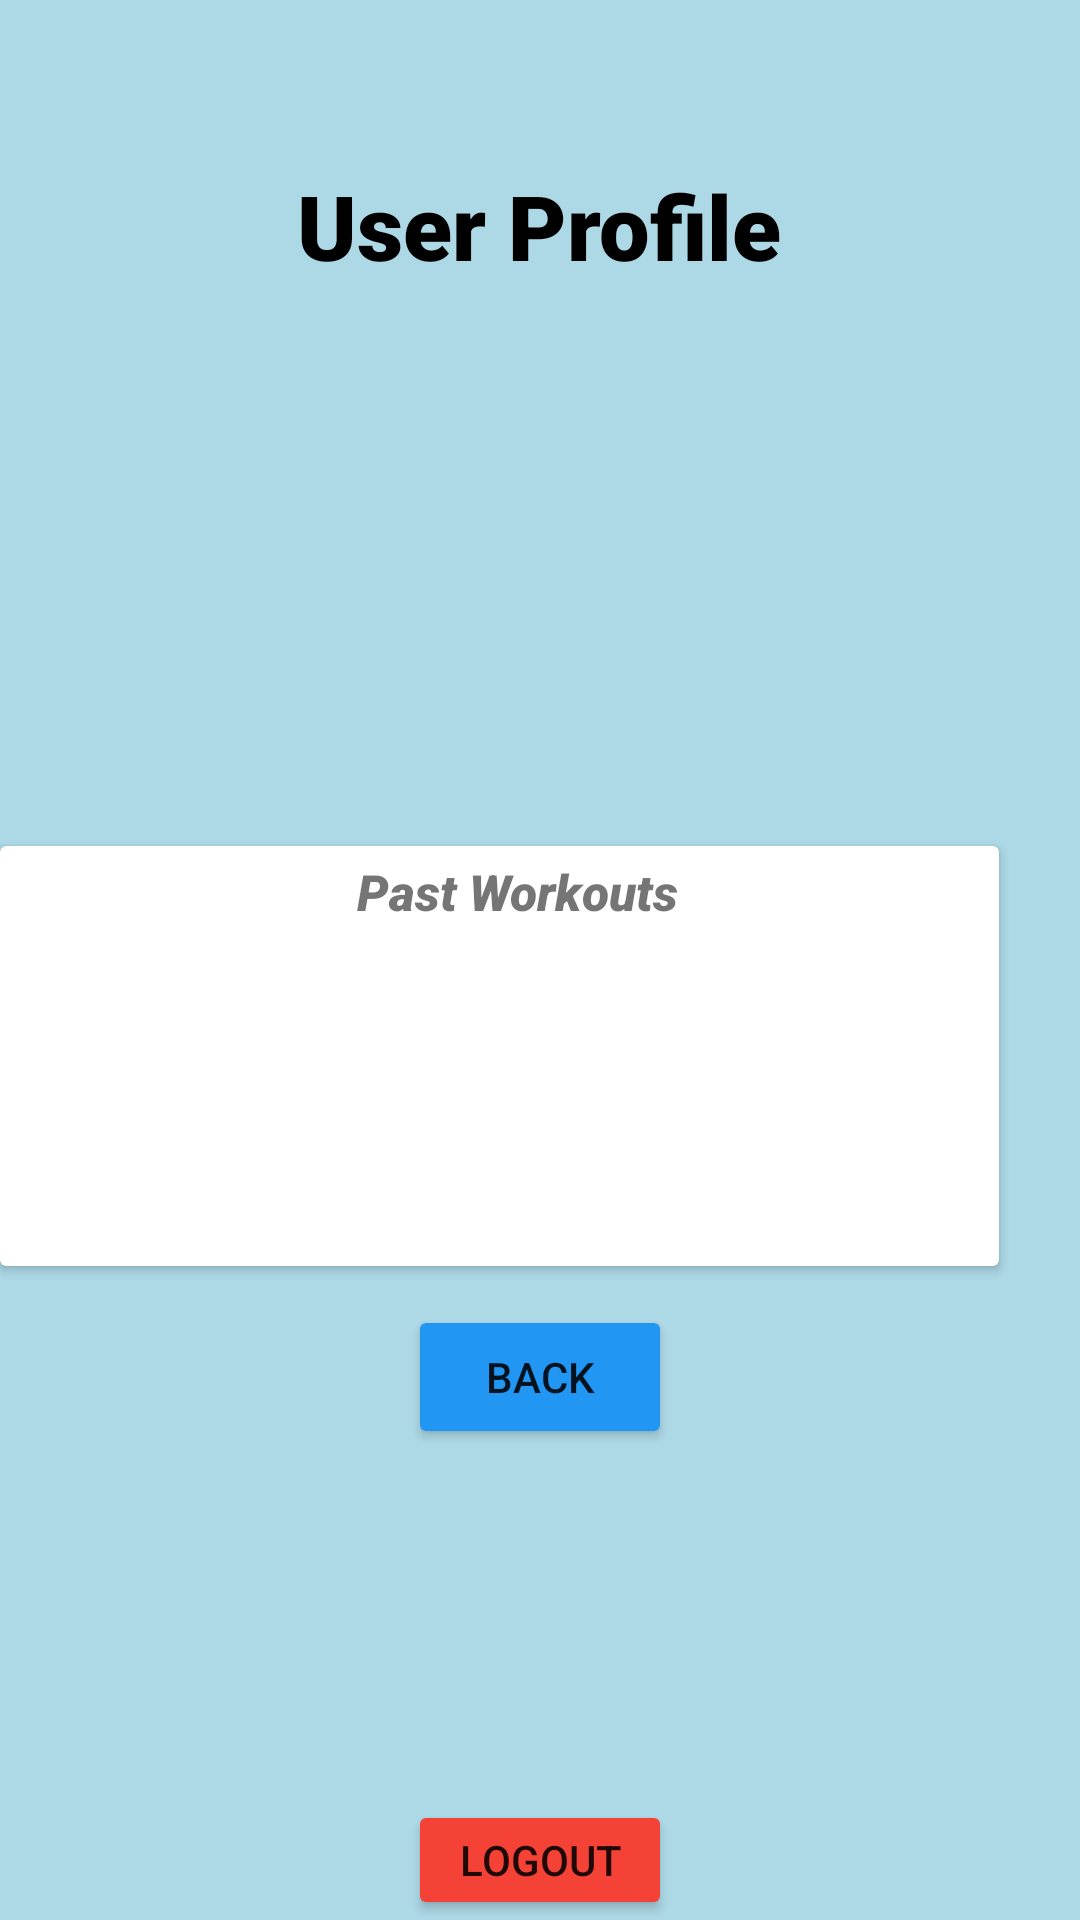

Produce the Android XML layout that renders to this screen, including the resource entries it uses.
<!-- AndroidManifest.xml: application theme Theme.YogaApp -->
<!-- res/layout/activity_profile.xml -->
<?xml version="1.0" encoding="utf-8"?>
<RelativeLayout
    xmlns:android="http://schemas.android.com/apk/res/android"
    xmlns:app="http://schemas.android.com/apk/res-auto"
    xmlns:tools="http://schemas.android.com/tools"
    android:background= "#ADD8E6"
    android:layout_width="match_parent"
    android:layout_height="match_parent">

    <RelativeLayout
        android:layout_width="match_parent"
        android:layout_height="match_parent">

        

        <ImageView
            android:id="@+id/pfp"
            android:layout_width="115dp"
            android:layout_height="115dp"
            android:layout_alignParentTop="true"
            android:layout_centerHorizontal="true"
            android:layout_marginTop="99dp"
            android:src="@drawable/profile"
            app:tint="#FFFFFF" />

        <TextView
            android:layout_width="wrap_content"
            android:layout_height="wrap_content"
            android:layout_alignParentTop="true"
            android:layout_centerHorizontal="true"
            android:layout_marginTop="55dp"
            android:fontFamily="sans-serif-black"
            android:text="User Profile"
            android:textColor="@color/black"
            android:textSize="30dp" />

        <TextView
            android:id="@+id/tvemail"
            android:layout_width="wrap_content"
            android:layout_height="wrap_content"
            android:layout_alignParentTop="true"
            android:layout_centerHorizontal="true"
            android:layout_marginTop="215dp"

            android:textSize="20dp" />

        <androidx.cardview.widget.CardView
            android:layout_width="357dp"
            android:layout_height="140dp"
            android:layout_alignParentTop="true"
            android:layout_alignParentEnd="true"
            android:layout_marginTop="282dp"
            android:layout_marginEnd="27dp">

            

            <TextView
                android:layout_width="wrap_content"
                android:layout_height="wrap_content"
                android:layout_marginLeft="115dp"
                android:fontFamily="sans-serif-black"
                android:padding="4dp"
                android:text="Past Workouts"
                android:layout_marginBottom="30dp"
                android:textSize="50px"
                android:textStyle="italic" />

            <TextView
                android:id="@+id/prevWorkouts"
                android:layout_width="297dp"
                android:layout_height="wrap_content"
                android:layout_marginLeft="30dp"
                android:layout_marginTop="40dp"
                android:fontFamily="sans-serif-condensed"
                android:padding="4dp"
                android:text=""
                android:textAlignment="center"/>

            <TextView
                android:id="@+id/prevWorkouts2"
                android:layout_width="297dp"
                android:layout_height="wrap_content"
                android:layout_marginLeft="30dp"
                android:layout_marginTop="80dp"
                android:fontFamily="sans-serif-condensed"
                android:padding="4dp"
                android:text=""
                android:textAlignment="center" />

        </androidx.cardview.widget.CardView>

        <Button
            android:id="@+id/logout3"
            android:layout_width="wrap_content"
            android:layout_height="wrap_content"
            android:layout_alignParentTop="true"
            android:layout_centerHorizontal="true"
            android:layout_marginTop="600dp"
            android:layout_marginEnd="157dp"
            android:text="Logout"
            android:textAlignment="center"
            app:backgroundTint="#F44336" />

        <Button
            android:id="@+id/backtomain"
            android:layout_width="wrap_content"
            android:layout_height="wrap_content"
            android:layout_alignParentTop="true"
            android:layout_centerHorizontal="true"
            android:layout_marginTop="435dp"
            android:layout_marginEnd="157dp"
            android:text="Back"
            android:textAlignment="center"
            app:backgroundTint="#2196F3" />

    </RelativeLayout>

</RelativeLayout>
<!-- resources referenced by this layout -->
<resources>
  <color name="black">#FF000000</color>
  <style name="Theme.YogaApp" parent="Theme.MaterialComponents.DayNight.NoActionBar">
          
          <item name="colorPrimary">@color/purple_500</item>
          <item name="colorPrimaryVariant">@color/purple_700</item>
          <item name="colorOnPrimary">@color/white</item>
          
          <item name="colorSecondary">@color/teal_200</item>
          <item name="colorSecondaryVariant">@color/teal_700</item>
          <item name="colorOnSecondary">@color/black</item>
          
          <item name="android:statusBarColor" tools:targetApi="21">?attr/colorPrimaryVariant</item>
          
      </style>
  <color name="purple_500">#FF6200EE</color>
  <color name="purple_700">#150F23</color>
  <color name="white">#FFFFFFFF</color>
  <color name="teal_200">#FF03DAC5</color>
  <color name="teal_700">#FF018786</color>
</resources>
